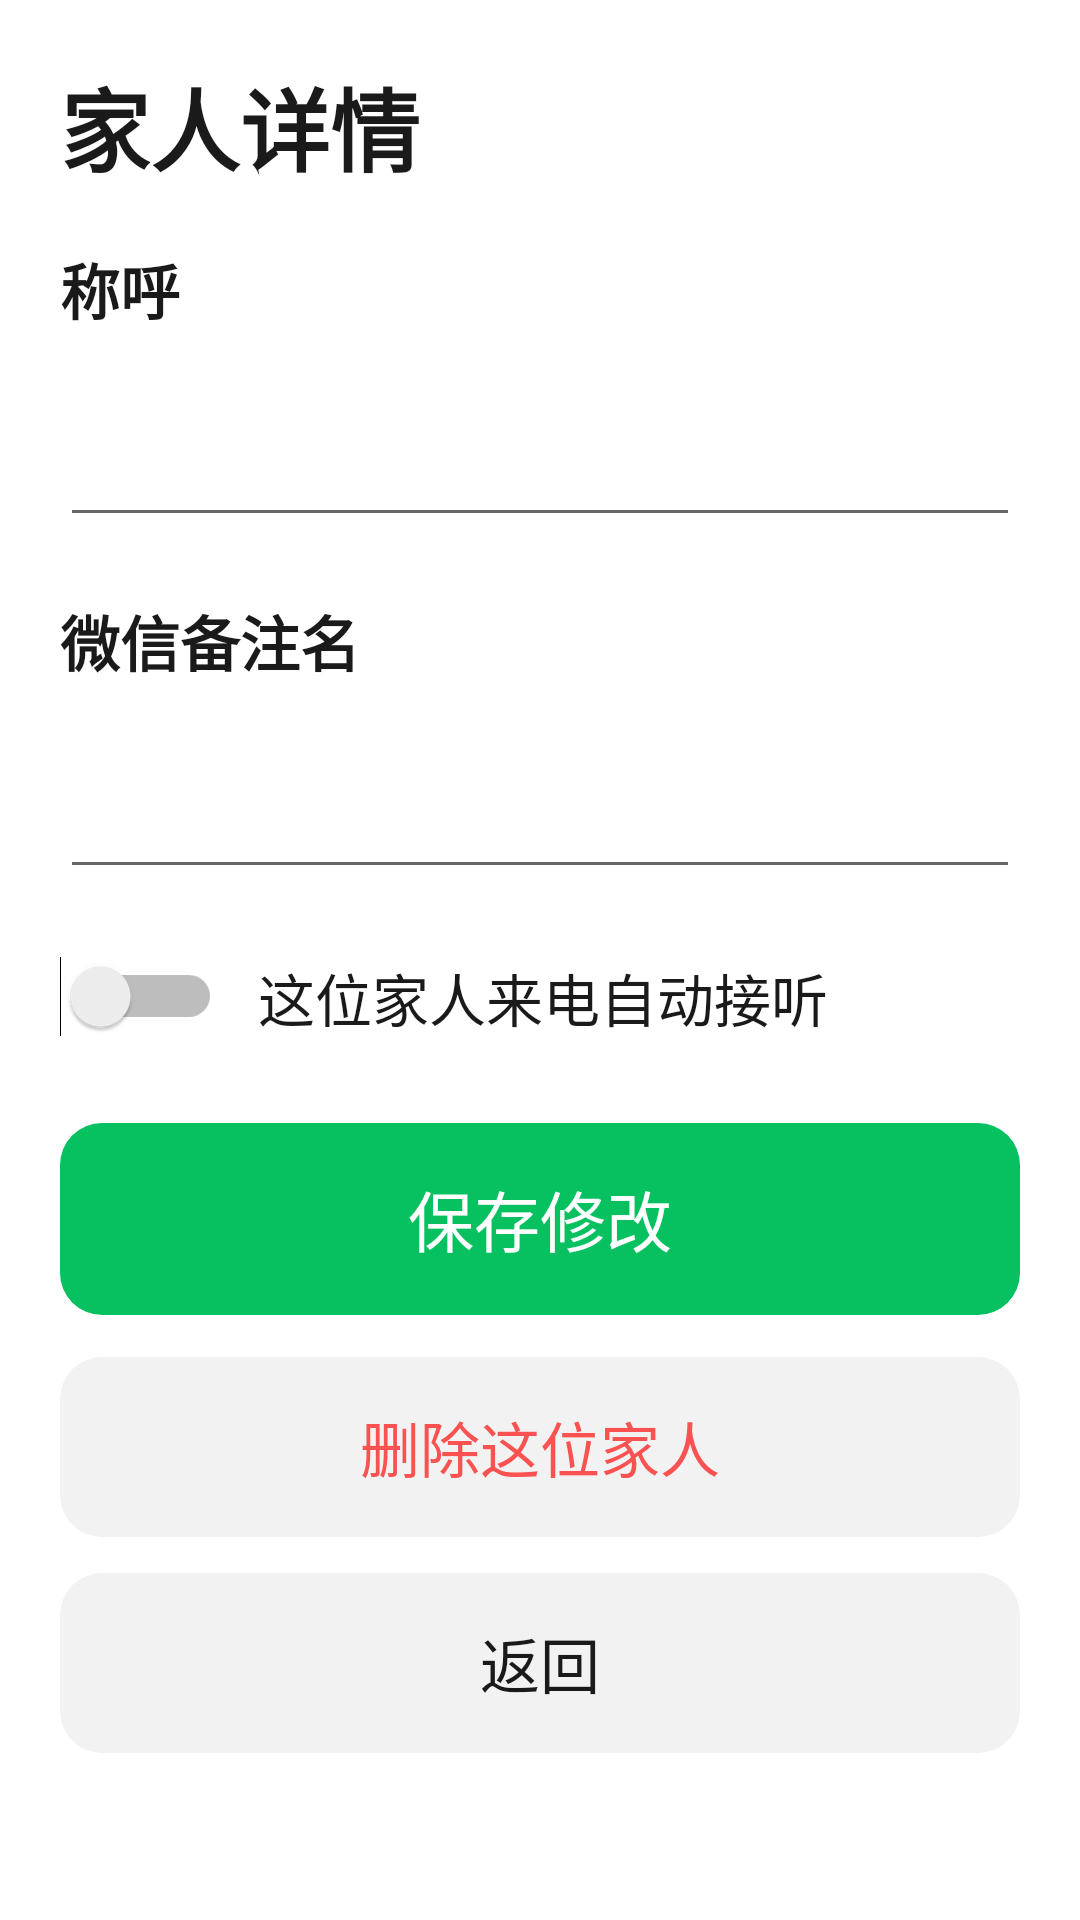

Here is an Android app screen rendered from its layout file. Give the layout XML and the strings, colors and styles it references.
<!-- AndroidManifest.xml: application theme AppTheme -->
<!-- res/layout/activity_contact_detail.xml -->
<?xml version="1.0" encoding="utf-8"?>
<ScrollView xmlns:android="http://schemas.android.com/apk/res/android"
    android:layout_width="match_parent"
    android:layout_height="match_parent"
    android:fillViewport="true"
    android:background="@android:color/white">

    <LinearLayout
        android:layout_width="match_parent"
        android:layout_height="wrap_content"
        android:orientation="vertical"
        android:padding="20dp">

        <TextView
            android:layout_width="wrap_content"
            android:layout_height="wrap_content"
            android:text="家人详情"
            android:textColor="@color/textMain"
            android:textSize="30sp"
            android:textStyle="bold"/>

        <TextView
            android:layout_width="wrap_content"
            android:layout_height="wrap_content"
            android:layout_marginTop="18dp"
            android:text="称呼"
            android:textColor="@color/textMain"
            android:textSize="20sp"
            android:textStyle="bold"/>

        <EditText
            android:id="@+id/input_name"
            android:layout_width="match_parent"
            android:layout_height="60dp"
            android:layout_marginTop="8dp"
            android:inputType="text"
            android:textSize="20sp"/>

        <TextView
            android:layout_width="wrap_content"
            android:layout_height="wrap_content"
            android:layout_marginTop="20dp"
            android:text="微信备注名"
            android:textColor="@color/textMain"
            android:textSize="20sp"
            android:textStyle="bold"/>

        <EditText
            android:id="@+id/input_wechat"
            android:layout_width="match_parent"
            android:layout_height="60dp"
            android:layout_marginTop="8dp"
            android:inputType="text"
            android:textSize="20sp"/>

        <LinearLayout
            android:layout_width="match_parent"
            android:layout_height="wrap_content"
            android:orientation="horizontal"
            android:gravity="center_vertical"
            android:layout_marginTop="22dp">

            <Switch
                android:id="@+id/sw_auto"
                android:layout_width="wrap_content"
                android:layout_height="wrap_content"/>

            <TextView
                android:layout_width="0dp"
                android:layout_height="wrap_content"
                android:layout_weight="1"
                android:layout_marginLeft="12dp"
                android:text="这位家人来电自动接听"
                android:textColor="@color/textMain"
                android:textSize="19sp"/>
        </LinearLayout>

        <Button
            android:id="@+id/btn_save"
            android:layout_width="match_parent"
            android:layout_height="64dp"
            android:layout_marginTop="28dp"
            android:background="@drawable/bg_btn_primary"
            android:stateListAnimator="@null"
            android:text="保存修改"
            android:textColor="#FFFFFF"
            android:textSize="22sp"/>

        <Button
            android:id="@+id/btn_delete"
            android:layout_width="match_parent"
            android:layout_height="60dp"
            android:layout_marginTop="14dp"
            android:background="@drawable/bg_btn_ghost"
            android:stateListAnimator="@null"
            android:text="删除这位家人"
            android:textColor="@color/redPrimary"
            android:textSize="20sp"/>

        <Button
            android:id="@+id/btn_back"
            android:layout_width="match_parent"
            android:layout_height="60dp"
            android:layout_marginTop="12dp"
            android:background="@drawable/bg_btn_ghost"
            android:stateListAnimator="@null"
            android:text="返回"
            android:textColor="@color/textMain"
            android:textSize="20sp"/>
    </LinearLayout>
</ScrollView>
<!-- resources referenced by this layout -->
<resources>
  <color name="redPrimary">#FA5151</color>
  <color name="textMain">#1A1A1A</color>
  <!-- drawable bg_btn_ghost (drawable) -->
  <?xml version="1.0" encoding="utf-8"?>
  <shape xmlns:android="http://schemas.android.com/apk/res/android"
      android:shape="rectangle">
      <corners android:radius="14dp"/>
      <solid android:color="#F2F2F2"/>
  </shape>
  <!-- drawable bg_btn_primary (drawable) -->
  <?xml version="1.0" encoding="utf-8"?>
  <shape xmlns:android="http://schemas.android.com/apk/res/android"
      android:shape="rectangle">
      <corners android:radius="14dp"/>
      <solid android:color="#07C160"/>
  </shape>
  <style name="AppTheme" parent="android:Theme.Material.Light.NoActionBar">
          <item name="android:statusBarColor">@color/greenPrimary</item>
          <item name="android:windowBackground">@android:color/white</item>
      </style>
  <color name="greenPrimary">#07C160</color>
</resources>
